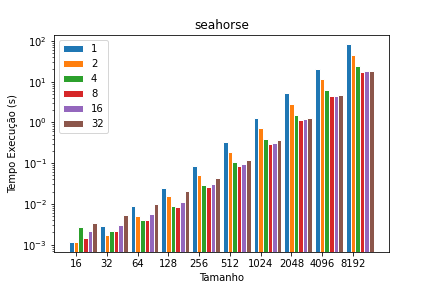

The data file committed next to this chart (first rows):
, avg_time, std_time, sizes, threads
0, 0.001157, 3.62e-05, 16, 1
1, 0.002918, 9.99e-05, 32, 1
2, 0.008808, 0.000241, 64, 1
3, 0.025, 0.000247, 128, 1
4, 0.08544, 0.00025, 256, 1
5, 0.3237, 0.00028, 512, 1
6, 1.28, 0.00075, 1024, 1
7, 5.129, 0.00545, 2048, 1
8, 20.48, 0.00737, 4096, 1
9, 81.76, 0.0135, 8192, 1
10, 0.001165, 0.000172, 16, 2
11, 0.001712, 7.81e-05, 32, 2
12, 0.004985, 0.000177, 64, 2
13, 0.01582, 0.000448, 128, 2
14, 0.05036, 0.000466, 256, 2
15, 0.1868, 0.000261, 512, 2
16, 0.7217, 0.000739, 1024, 2
17, 2.883, 0.00491, 2048, 2
18, 11.51, 0.0063, 4096, 2
19, 46.01, 0.0199, 8192, 2
20, 0.002759, 0.000445, 16, 4
21, 0.002211, 0.000473, 32, 4
22, 0.004077, 0.000554, 64, 4
23, 0.008961, 0.000413, 128, 4
24, 0.02883, 0.00028, 256, 4
25, 0.104, 0.000382, 512, 4
26, 0.3939, 0.00102, 1024, 4
27, 1.558, 0.0042, 2048, 4
28, 6.172, 0.00587, 4096, 4
29, 24.61, 0.00551, 8192, 4
30, 0.001459, 4.79e-05, 16, 8
31, 0.002111, 5.33e-05, 32, 8
32, 0.003963, 7.7e-05, 64, 8
33, 0.008267, 0.000345, 128, 8
34, 0.02544, 0.00028, 256, 8
35, 0.08427, 0.000406, 512, 8
36, 0.3021, 0.00166, 1024, 8
37, 1.146, 0.00088, 2048, 8
38, 4.479, 0.0104, 4096, 8
39, 17.64, 0.0106, 8192, 8
40, 0.002146, 0.000118, 16, 16
41, 0.003097, 9.03e-05, 32, 16
42, 0.005514, 0.000177, 64, 16
43, 0.01121, 0.00042, 128, 16
44, 0.03038, 0.000223, 256, 16
45, 0.09397, 0.000504, 512, 16
46, 0.3194, 0.000552, 1024, 16
47, 1.185, 0.0012, 2048, 16
48, 4.549, 0.00444, 4096, 16
49, 17.79, 0.00802, 8192, 16
50, 0.003355, 0.000135, 16, 32
51, 0.005352, 0.000287, 32, 32
52, 0.009926, 0.000514, 64, 32
53, 0.02076, 0.000889, 128, 32
54, 0.04354, 0.000668, 256, 32
55, 0.1222, 0.00168, 512, 32
56, 0.3689, 0.00141, 1024, 32
57, 1.295, 0.00267, 2048, 32
58, 4.756, 0.00589, 4096, 32
59, 18.28, 0.0378, 8192, 32
